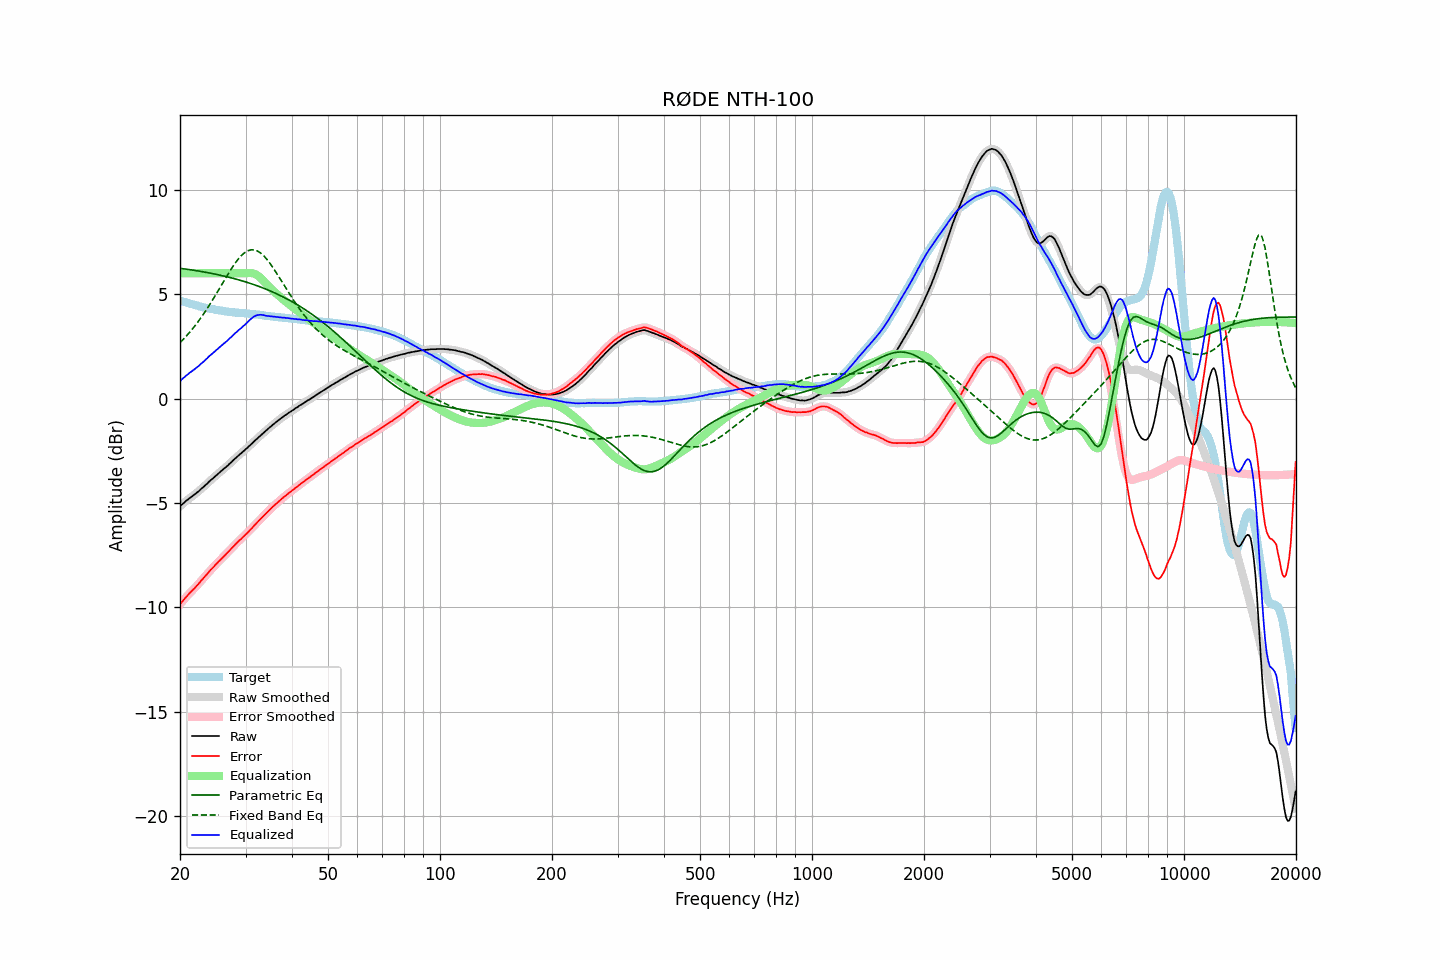

The file beside this chart, header and first rows:
frequency, raw, error, smoothed, error_smoothed, equalization, parametric_eq, fixed_band_eq, equalized_raw, equalized_smoothed, target
20.00, -5.17, -9.86, -5.16, -9.86, 6.00, 6.24, 2.68, 0.83, 0.84, 4.69
20.20, -5.09, -9.76, -5.09, -9.76, 6.00, 6.23, 2.75, 0.91, 0.91, 4.67
20.40, -5.03, -9.67, -5.02, -9.67, 6.00, 6.22, 2.83, 0.97, 0.98, 4.64
20.61, -4.96, -9.58, -4.96, -9.58, 6.00, 6.21, 2.92, 1.04, 1.04, 4.62
20.81, -4.89, -9.49, -4.89, -9.49, 6.00, 6.20, 3.00, 1.11, 1.11, 4.60
21.02, -4.84, -9.41, -4.83, -9.40, 6.00, 6.19, 3.09, 1.16, 1.17, 4.57
21.23, -4.77, -9.32, -4.77, -9.32, 6.00, 6.18, 3.17, 1.23, 1.23, 4.55
21.44, -4.72, -9.25, -4.72, -9.25, 6.00, 6.16, 3.27, 1.28, 1.28, 4.53
21.66, -4.66, -9.17, -4.66, -9.17, 6.00, 6.15, 3.36, 1.34, 1.34, 4.51
21.87, -4.61, -9.10, -4.60, -9.09, 6.00, 6.14, 3.46, 1.39, 1.40, 4.49
22.09, -4.54, -9.01, -4.54, -9.01, 6.00, 6.13, 3.55, 1.46, 1.46, 4.47
22.31, -4.48, -8.92, -4.48, -8.92, 6.00, 6.12, 3.66, 1.52, 1.52, 4.45
22.54, -4.42, -8.84, -4.41, -8.83, 6.00, 6.10, 3.76, 1.58, 1.59, 4.42
22.76, -4.34, -8.73, -4.34, -8.74, 6.00, 6.09, 3.87, 1.66, 1.66, 4.40
22.99, -4.28, -8.65, -4.27, -8.65, 6.00, 6.08, 3.98, 1.72, 1.73, 4.38
23.22, -4.21, -8.56, -4.21, -8.57, 6.00, 6.06, 4.09, 1.79, 1.79, 4.36
23.45, -4.14, -8.48, -4.14, -8.48, 6.00, 6.05, 4.20, 1.86, 1.86, 4.35
23.69, -4.07, -8.39, -4.06, -8.39, 6.00, 6.03, 4.32, 1.93, 1.94, 4.33
23.92, -3.99, -8.30, -3.99, -8.30, 6.00, 6.02, 4.44, 2.01, 2.01, 4.32
24.16, -3.92, -8.21, -3.92, -8.22, 6.00, 6.00, 4.56, 2.08, 2.08, 4.30
24.40, -3.86, -8.14, -3.85, -8.14, 6.00, 5.99, 4.69, 2.14, 2.15, 4.29
24.65, -3.79, -8.06, -3.79, -8.06, 6.00, 5.97, 4.81, 2.21, 2.21, 4.27
24.89, -3.71, -7.97, -3.72, -7.97, 6.00, 5.96, 4.94, 2.29, 2.28, 4.25
25.14, -3.65, -7.89, -3.65, -7.89, 6.00, 5.94, 5.07, 2.35, 2.35, 4.24
25.39, -3.58, -7.81, -3.58, -7.81, 6.00, 5.93, 5.20, 2.42, 2.42, 4.23
25.65, -3.52, -7.74, -3.51, -7.74, 6.00, 5.91, 5.33, 2.48, 2.49, 4.22
25.91, -3.45, -7.66, -3.45, -7.66, 6.00, 5.89, 5.46, 2.55, 2.55, 4.21
26.16, -3.39, -7.59, -3.38, -7.58, 6.00, 5.87, 5.59, 2.61, 2.62, 4.20
26.43, -3.32, -7.50, -3.32, -7.50, 6.00, 5.86, 5.72, 2.68, 2.68, 4.18
26.69, -3.26, -7.43, -3.25, -7.42, 6.00, 5.84, 5.85, 2.74, 2.75, 4.17
26.96, -3.19, -7.35, -3.18, -7.34, 6.00, 5.82, 5.98, 2.81, 2.82, 4.16
27.23, -3.11, -7.26, -3.11, -7.26, 6.00, 5.80, 6.10, 2.89, 2.89, 4.15
27.50, -3.05, -7.18, -3.04, -7.18, 6.00, 5.78, 6.22, 2.95, 2.96, 4.14
27.77, -2.97, -7.10, -2.97, -7.10, 6.00, 5.76, 6.34, 3.03, 3.03, 4.14
28.05, -2.90, -7.02, -2.90, -7.02, 6.00, 5.74, 6.45, 3.10, 3.10, 4.13
28.33, -2.83, -6.94, -2.82, -6.94, 6.00, 5.72, 6.56, 3.17, 3.18, 4.11
28.62, -2.76, -6.87, -2.76, -6.87, 6.00, 5.70, 6.66, 3.24, 3.24, 4.11
28.90, -2.69, -6.79, -2.69, -6.79, 6.00, 5.68, 6.75, 3.31, 3.31, 4.10
29.19, -2.63, -6.73, -2.62, -6.72, 6.00, 5.65, 6.84, 3.37, 3.38, 4.10
29.48, -2.56, -6.65, -2.55, -6.65, 6.00, 5.63, 6.91, 3.44, 3.45, 4.09
29.78, -2.49, -6.58, -2.49, -6.58, 6.00, 5.61, 6.98, 3.51, 3.51, 4.09
30.08, -2.42, -6.50, -2.42, -6.50, 6.00, 5.58, 7.03, 3.59, 3.58, 4.08
30.38, -2.36, -6.43, -2.35, -6.42, 6.01, 5.56, 7.07, 3.65, 3.66, 4.08
30.68, -2.28, -6.34, -2.28, -6.35, 6.01, 5.53, 7.10, 3.74, 3.73, 4.07
30.99, -2.21, -6.26, -2.21, -6.27, 6.01, 5.51, 7.12, 3.81, 3.81, 4.05
31.30, -2.14, -6.19, -2.13, -6.18, 6.00, 5.48, 7.12, 3.87, 3.87, 4.05
31.61, -2.06, -6.10, -2.06, -6.10, 5.98, 5.46, 7.12, 3.93, 3.92, 4.04
31.93, -1.99, -6.02, -1.99, -6.02, 5.95, 5.43, 7.10, 3.97, 3.97, 4.03
32.24, -1.92, -5.94, -1.92, -5.94, 5.91, 5.40, 7.07, 3.99, 3.99, 4.03
32.57, -1.85, -5.86, -1.85, -5.86, 5.86, 5.37, 7.03, 4.01, 4.01, 4.02
32.89, -1.78, -5.78, -1.77, -5.78, 5.79, 5.35, 6.98, 4.01, 4.02, 4.00
33.22, -1.71, -5.70, -1.71, -5.70, 5.72, 5.32, 6.92, 4.01, 4.01, 3.99
33.55, -1.64, -5.62, -1.64, -5.62, 5.63, 5.29, 6.85, 4.00, 3.99, 3.98
33.89, -1.58, -5.55, -1.57, -5.54, 5.55, 5.26, 6.76, 3.97, 3.98, 3.97
34.23, -1.51, -5.46, -1.50, -5.47, 5.47, 5.22, 6.67, 3.96, 3.96, 3.96
34.57, -1.44, -5.39, -1.44, -5.39, 5.39, 5.19, 6.58, 3.95, 3.95, 3.96
34.92, -1.37, -5.31, -1.37, -5.31, 5.31, 5.16, 6.47, 3.95, 3.94, 3.94
35.27, -1.31, -5.24, -1.30, -5.24, 5.24, 5.13, 6.36, 3.93, 3.94, 3.93
35.62, -1.24, -5.17, -1.24, -5.16, 5.17, 5.09, 6.25, 3.93, 3.93, 3.93
35.97, -1.18, -5.09, -1.18, -5.10, 5.09, 5.06, 6.13, 3.92, 3.92, 3.92
... 635 more rows
